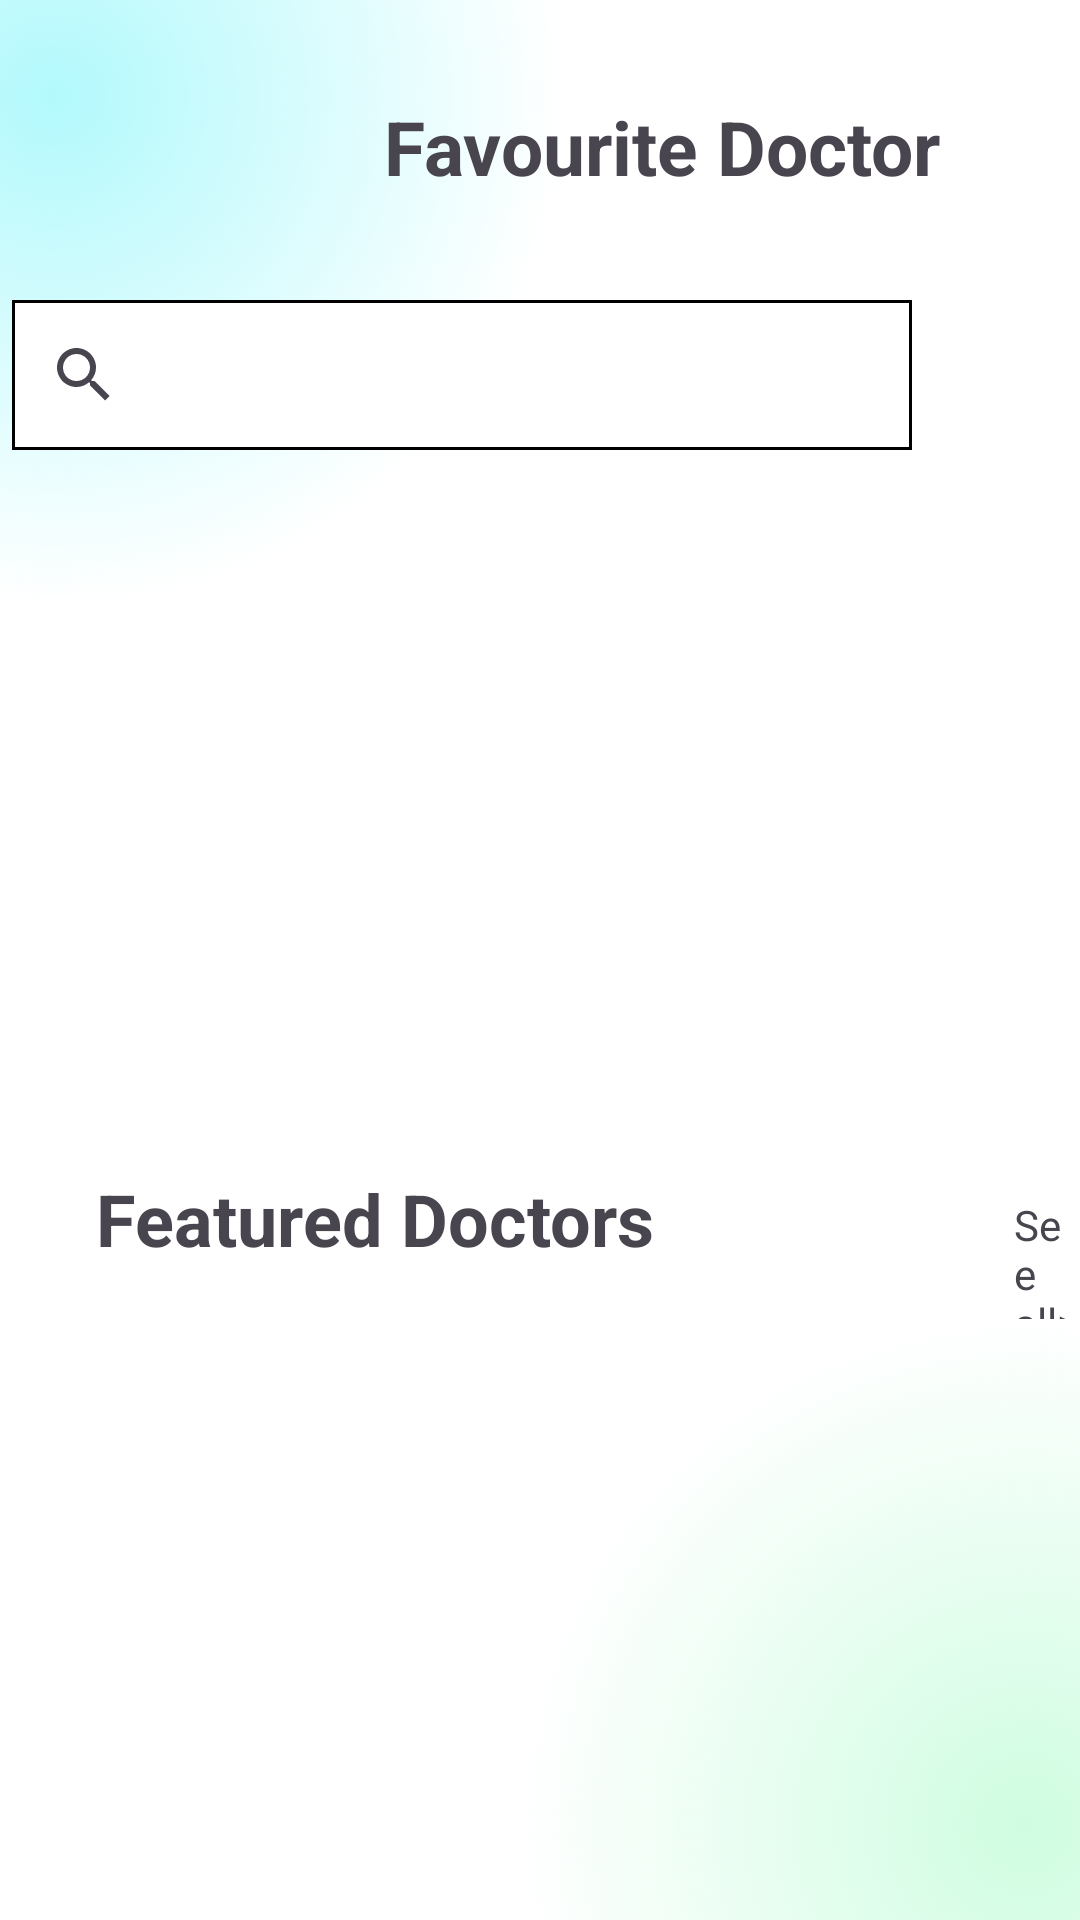

Here is an Android app screen rendered from its layout file. Give the layout XML and the strings, colors and styles it references.
<!-- AndroidManifest.xml: application theme Theme.DoctorApp -->
<!-- res/layout/fragment_favourite_doctor.xml -->
<?xml version="1.0" encoding="utf-8"?>
<androidx.constraintlayout.widget.ConstraintLayout xmlns:android="http://schemas.android.com/apk/res/android"
    xmlns:tools="http://schemas.android.com/tools"
    android:layout_width="match_parent"
    android:layout_height="match_parent"
    xmlns:app="http://schemas.android.com/apk/res-auto"
    android:background="@drawable/start_screen_gradient"
    tools:context=".InApp.FavouriteDoctorFragment">

    <ImageButton
        android:layout_width="34dp"
        android:layout_height="34dp"
        android:layout_marginLeft="20dp"
        android:paddingLeft="5dp"
        android:layout_marginTop="32dp"
        android:background="@drawable/back_button_shape"
        android:src="@drawable/baseline_arrow_back_ios_24"
        app:layout_constraintStart_toStartOf="parent"
        app:layout_constraintTop_toTopOf="parent" />

    <TextView
        android:layout_width="wrap_content"
        android:layout_height="wrap_content"
        android:layout_marginStart="128dp"
        android:layout_marginTop="32dp"
        android:text="Favourite Doctor"
        android:textSize="25dp"
        android:textStyle="bold"
        app:layout_constraintStart_toStartOf="parent"
        app:layout_constraintTop_toTopOf="parent" />

    <SearchView
        android:id="@+id/searchView"
        android:layout_width="300dp"
        android:layout_height="50dp"
        android:layout_marginTop="100dp"
        android:layout_marginEnd="56dp"
        android:background="@drawable/image_shape"
        android:queryHint="Search...."
        app:layout_constraintEnd_toEndOf="parent"
        app:layout_constraintTop_toTopOf="parent" />

    <ScrollView
        android:layout_width="match_parent"
        android:layout_height="wrap_content"
        android:layout_marginTop="20dp"
        app:layout_constraintStart_toStartOf="parent"
        app:layout_constraintTop_toBottomOf="@id/searchView"
        >

<LinearLayout
    android:layout_width="match_parent"
    android:layout_height="match_parent"
    android:orientation="vertical">

    <androidx.recyclerview.widget.RecyclerView
        android:layout_width="match_parent"
        android:layout_height="wrap_content"
        android:layout_marginBottom="200dp"


        tools:listitem="@layout/favourite_doctor"

       />

    <LinearLayout
        android:layout_width="match_parent"
        android:layout_height="wrap_content"
        android:orientation="horizontal">


        <TextView
            android:layout_width="wrap_content"
            android:layout_height="wrap_content"
            android:text="Featured Doctors"
            android:textSize="24dp"
            android:layout_marginStart="32dp"
            android:textStyle="bold"
            android:layout_marginTop="20dp"/>
        <TextView
            android:layout_width="wrap_content"
            android:layout_height="wrap_content"
            android:text="See all>"
            android:layout_marginTop="18dp"
            android:layout_marginStart="120dp"
            android:clickable="true"/>
    </LinearLayout>


    <androidx.recyclerview.widget.RecyclerView
        android:id="@+id/RvFeaturedDoctor"
        android:layout_width="match_parent"
        android:layout_height="wrap_content"
        android:layout_marginTop="12dp"
        tools:listitem="@layout/featured_doctor" />


</LinearLayout>


    </ScrollView>


</androidx.constraintlayout.widget.ConstraintLayout>
<!-- res/layout/favourite_doctor.xml (included above) -->
<?xml version="1.0" encoding="utf-8"?>
<androidx.constraintlayout.widget.ConstraintLayout xmlns:android="http://schemas.android.com/apk/res/android"
    xmlns:app="http://schemas.android.com/apk/res-auto"
    android:layout_width="wrap_content"
    android:background="@color/white"

    android:layout_height="wrap_content">

    <androidx.cardview.widget.CardView
        android:elevation="70dp"
        app:cardCornerRadius="10dp"
        android:layout_width="wrap_content"
        android:layout_height="wrap_content"
        app:layout_constraintBottom_toBottomOf="parent"
        app:layout_constraintEnd_toEndOf="parent"
        android:clickable="true"
        app:layout_constraintStart_toStartOf="parent"
        app:layout_constraintTop_toTopOf="parent" >

        <LinearLayout
            android:layout_width="match_parent"
            android:layout_height="match_parent"
            android:orientation="vertical">





                <androidx.appcompat.widget.AppCompatButton
                    android:id="@+id/heartButton"
                    android:layout_width="25dp"
                    android:layout_marginLeft="180dp"
                    android:layout_height="25dp"
                    android:background="@drawable/star_shape_button"
                    android:text=""
                    android:contentDescription="Heart Button"/>







            <com.google.android.material.imageview.ShapeableImageView
                android:id="@+id/image"
                android:layout_width="200dp"
                android:layout_marginTop="10dp"
                android:layout_height="150dp"
                android:src="@drawable/img_2"
                android:layout_marginStart="20dp"
                android:scaleType="fitCenter"
                android:background="@drawable/image_shape"
                app:shapeAppearanceOverlay="@style/Circular"/>

            <TextView
                android:id="@+id/name"
                android:layout_width="wrap_content"
                android:layout_height="wrap_content"
                android:text="Doctor's Name"
                android:textSize="20dp"
                android:textStyle="bold"
                android:layout_marginTop="10dp"
                android:layout_marginStart="30dp"
                />
            <TextView
                android:id="@+id/work"
                android:layout_width="wrap_content"
                android:layout_height="wrap_content"
                android:text="Profession"
                android:layout_marginStart="60dp"
                />





        </LinearLayout>


    </androidx.cardview.widget.CardView>



</androidx.constraintlayout.widget.ConstraintLayout>
<!-- res/layout/featured_doctor.xml (included above) -->
<?xml version="1.0" encoding="utf-8"?>
<androidx.constraintlayout.widget.ConstraintLayout xmlns:android="http://schemas.android.com/apk/res/android"
    xmlns:app="http://schemas.android.com/apk/res-auto"
    android:layout_width="wrap_content"
    android:background="@color/white"

    android:layout_height="wrap_content">

    <androidx.cardview.widget.CardView
        android:elevation="70dp"
        app:cardCornerRadius="10dp"
        android:layout_width="wrap_content"
        android:layout_height="wrap_content"
        app:layout_constraintBottom_toBottomOf="parent"
        app:layout_constraintEnd_toEndOf="parent"
        android:clickable="true"
        app:layout_constraintStart_toStartOf="parent"
        app:layout_constraintTop_toTopOf="parent" >

        <LinearLayout
            android:layout_width="match_parent"
            android:layout_height="match_parent"
            android:orientation="vertical">



    <LinearLayout
        android:layout_width="match_parent"
        android:layout_height="wrap_content"
        android:orientation="horizontal">


    <androidx.appcompat.widget.AppCompatButton
        android:id="@+id/heartButton"
        android:layout_width="25dp"
        android:layout_height="25dp"
        android:background="@drawable/star_shape_button"
        android:text=""
        android:contentDescription="Heart Button"/>


        <TextView
            android:id="@+id/rating"
            android:layout_marginStart="60dp"
            android:layout_width="wrap_content"
            android:layout_height="wrap_content"
            android:text="0.0"/>


        <androidx.appcompat.widget.AppCompatButton
            android:id="@+id/StarButton"
            android:layout_marginStart="5dp"
            android:layout_width="25dp"
            android:layout_height="25dp"
            android:background="@drawable/heart_shape"
            android:text=""
            android:contentDescription="Heart Button"/>

    </LinearLayout>
            <com.google.android.material.imageview.ShapeableImageView
                android:id="@+id/image"
                android:layout_width="100dp"
                android:layout_height="100dp"
                android:src="@drawable/img_2"
                android:layout_marginStart="20dp"
                android:scaleType="fitCenter"
                android:background="@drawable/image_shape"
                app:shapeAppearanceOverlay="@style/Circular"/>

            <TextView
                android:id="@+id/name"
                android:layout_width="wrap_content"
                android:layout_height="wrap_content"
                android:text="Doctor's Name"
                android:textSize="20dp"
                android:textStyle="bold"
                android:layout_marginStart="10dp"
                />

            <TextView
                android:id="@+id/work"
                android:layout_width="wrap_content"
                android:layout_height="wrap_content"
                android:text="Work"
                android:textSize="15dp"
                android:layout_gravity="center"

                />
            <TextView
                android:id="@+id/price"
                android:layout_width="wrap_content"
                android:layout_height="wrap_content"
                android:text="$ 25.00/hours"
                android:layout_marginStart="30dp"
                />





        </LinearLayout>


    </androidx.cardview.widget.CardView>



</androidx.constraintlayout.widget.ConstraintLayout>
<!-- resources referenced by this layout -->
<resources>
  <!-- drawable heart_shape (drawable) -->
  <?xml version="1.0" encoding="utf-8"?>
      <vector xmlns:android="http://schemas.android.com/apk/res/android"
          android:width="24dp"
          android:height="24dp"
          android:viewportWidth="24"
          android:viewportHeight="24">
          <path
              android:fillColor="#FFD700"
          android:pathData="M12,17.27L18.18,21L16.54,13.97L22,9.24L14.81,8.63L12,2L9.19,8.63L2,9.24L7.46,13.97L5.82,21L12,17.27Z"/>
      </vector>
  <!-- drawable image_shape (drawable) -->
  <?xml version="1.0" encoding="utf-8"?>
  <shape xmlns:android="http://schemas.android.com/apk/res/android"
     >
      <solid android:color="#FFFFFF" />
      <stroke android:color="@color/black"
          android:width="1dp"/>
  </shape>
  <!-- drawable img_2: png bitmap (drawable, 656960 bytes) -->
  <!-- drawable star_shape_button (drawable) -->
  <?xml version="1.0" encoding="utf-8"?>
  <vector xmlns:android="http://schemas.android.com/apk/res/android"
      android:width="24dp"
      android:height="24dp"
      android:viewportWidth="24"
      android:viewportHeight="24">
      <path
          android:fillColor="#FF0000"
      android:pathData="M12,21.35l-1.45,-1.32C5.4,15.36 2,12.28 2,8.5C2,5.42 4.42,3 7.5,3C9.24,3 10.91,3.81 12,5.09C13.09,3.81 14.76,3 16.5,3C19.58,3 22,5.42 22,8.5C22,12.28 18.6,15.36 13.45,19.54L12,21.35z" />
  </vector>
  <!-- drawable start_screen_gradient (drawable) -->
  <?xml version="1.0" encoding="utf-8"?>
  <layer-list xmlns:android="http://schemas.android.com/apk/res/android">
      
      <item>
          <shape>
              <solid android:color="#FFFFFF" />
          </shape>
      </item>
  
      
      <item>
          <shape>
              <gradient
                  android:type="radial"
                  android:centerX="0.05"
              android:centerY="0.05"
              android:gradientRadius="170dp"
              android:startColor="#B2F9FC"
              android:endColor="#00FFFFFF"
              android:useLevel="false" />
          </shape>
      </item>
  
      
      <item>
          <shape>
              <gradient
                  android:type="radial"
                  android:centerX="0.95"
              android:centerY="0.95"
              android:gradientRadius="170dp"
              android:startColor="#CFFDE1"
              android:endColor="#00FFFFFF"
              android:useLevel="false" />
          </shape>
      </item>
  </layer-list>
  <style name="Circular">
          <item name="cornerFamily">rounded</item>
          <item name="cornerSize">50%</item>
  
      </style>
  <style name="Theme.DoctorApp" parent="Base.Theme.DoctorApp" />
  <style name="Base.Theme.DoctorApp" parent="Theme.Material3.DayNight.NoActionBar">
          
          
      </style>
  <!-- not gathered from this repository: default colours our renderer supplied (Android Studio template values) -->
  <color name="black">#FF000000</color>
  <color name="white">#FFFFFFFF</color>
</resources>
